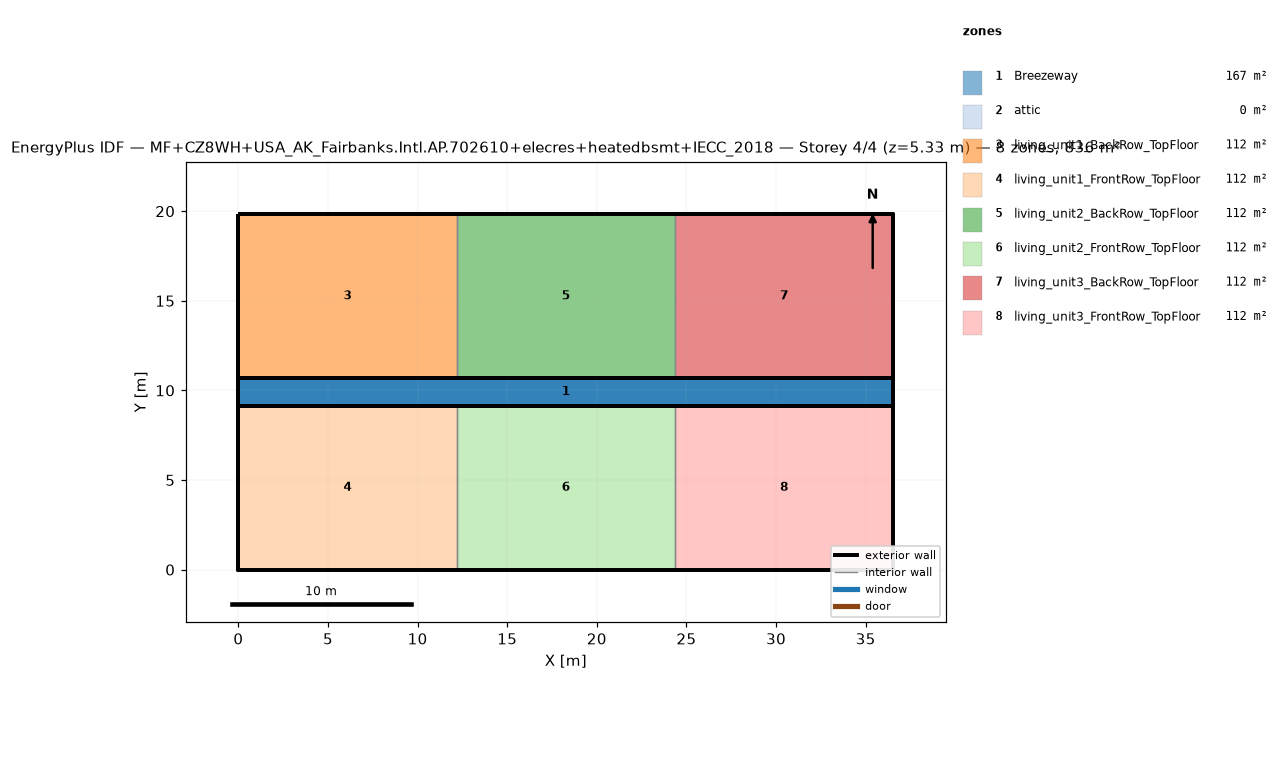
=== STOREY PLAN SPEC (per zone: floor XY polygon, exterior-wall plan segments, windows/doors) ===
zone 1: Breezeway  (167.0 m²)
  floor: (36.54, 9.16) (0.00, 9.16) (0.00, 10.68) (36.54, 10.68)
  floor: (36.54, 9.16) (0.00, 9.16) (0.00, 10.68) (36.54, 10.68)
  floor: (36.54, 9.16) (0.00, 9.16) (0.00, 10.68) (36.54, 10.68)
zone 2: attic  (0.0 m²)
  exterior wall: (36.54, 0.00) – (36.54, 19.84) – (36.54, 9.92)  [29.8 m]
  exterior wall: (0.00, 19.84) – (0.00, 0.00) – (0.00, 9.92)  [29.8 m]
zone 3: living_unit1_BackRow_TopFloor  (111.5 m²)
  floor: (12.18, 10.68) (0.00, 10.68) (0.00, 19.84) (12.18, 19.84)
  exterior wall: (12.18, 19.84) – (0.00, 19.84)  [12.2 m]
  exterior wall: (0.00, 19.84) – (0.00, 10.68)  [9.2 m]
  exterior wall: (0.00, 10.68) – (12.18, 10.68)  [12.2 m]
  interior walls: 1
zone 4: living_unit1_FrontRow_TopFloor  (111.5 m²)
  floor: (12.18, 0.00) (0.00, 0.00) (0.00, 9.16) (12.18, 9.16)
  exterior wall: (0.00, 0.00) – (12.18, 0.00)  [12.2 m]
  exterior wall: (0.00, 9.16) – (0.00, 0.00)  [9.2 m]
  exterior wall: (12.18, 9.16) – (0.00, 9.16)  [12.2 m]
  interior walls: 1
zone 5: living_unit2_BackRow_TopFloor  (111.5 m²)
  floor: (24.36, 10.68) (12.18, 10.68) (12.18, 19.84) (24.36, 19.84)
  exterior wall: (12.18, 10.68) – (24.36, 10.68)  [12.2 m]
  exterior wall: (24.36, 19.84) – (12.18, 19.84)  [12.2 m]
  interior walls: 2
zone 6: living_unit2_FrontRow_TopFloor  (111.5 m²)
  floor: (24.36, 0.00) (12.18, 0.00) (12.18, 9.16) (24.36, 9.16)
  exterior wall: (12.18, 0.00) – (24.36, 0.00)  [12.2 m]
  exterior wall: (24.36, 9.16) – (12.18, 9.16)  [12.2 m]
  interior walls: 2
zone 7: living_unit3_BackRow_TopFloor  (111.5 m²)
  floor: (36.54, 10.68) (24.36, 10.68) (24.36, 19.84) (36.54, 19.84)
  exterior wall: (36.54, 10.68) – (36.54, 19.84)  [9.2 m]
  exterior wall: (36.54, 19.84) – (24.36, 19.84)  [12.2 m]
  exterior wall: (24.36, 10.68) – (36.54, 10.68)  [12.2 m]
  interior walls: 1
zone 8: living_unit3_FrontRow_TopFloor  (111.5 m²)
  floor: (36.54, 0.00) (24.36, 0.00) (24.36, 9.16) (36.54, 9.16)
  exterior wall: (24.36, 0.00) – (36.54, 0.00)  [12.2 m]
  exterior wall: (36.54, 0.00) – (36.54, 9.16)  [9.2 m]
  exterior wall: (36.54, 9.16) – (24.36, 9.16)  [12.2 m]
  interior walls: 1

=== DERIVED (storey summary) ===
Building: MF+CZ8WH+USA_AK_Fairbanks.Intl.AP.702610+elecres+heatedbsmt+IECC_2018
Storey: 4 of 4  (floor level z = 5.33 m)
Storey gross floor area: 836.2 m²
Zones on this storey: 8
  - Breezeway: floor 167.0 m²
  - attic: floor 0.0 m²; exterior wall 59.5 m (81.9 m²); WWR 0.0%
  - living_unit1_BackRow_TopFloor: floor 111.5 m²; exterior wall 33.5 m (86.9 m²); WWR 0.0%
  - living_unit1_FrontRow_TopFloor: floor 111.5 m²; exterior wall 33.5 m (86.9 m²); WWR 0.0%
  - living_unit2_BackRow_TopFloor: floor 111.5 m²; exterior wall 24.4 m (63.1 m²); WWR 0.0%
  - living_unit2_FrontRow_TopFloor: floor 111.5 m²; exterior wall 24.4 m (63.1 m²); WWR 0.0%
  - living_unit3_BackRow_TopFloor: floor 111.5 m²; exterior wall 33.5 m (86.9 m²); WWR 0.0%
  - living_unit3_FrontRow_TopFloor: floor 111.5 m²; exterior wall 33.5 m (86.9 m²); WWR 0.0%
Zone adjacency (shared interzone walls):
  - living_unit1_BackRow_TopFloor ↔ living_unit2_BackRow_TopFloor
  - living_unit1_FrontRow_TopFloor ↔ living_unit2_FrontRow_TopFloor
  - living_unit2_BackRow_TopFloor ↔ living_unit3_BackRow_TopFloor
  - living_unit2_FrontRow_TopFloor ↔ living_unit3_FrontRow_TopFloor